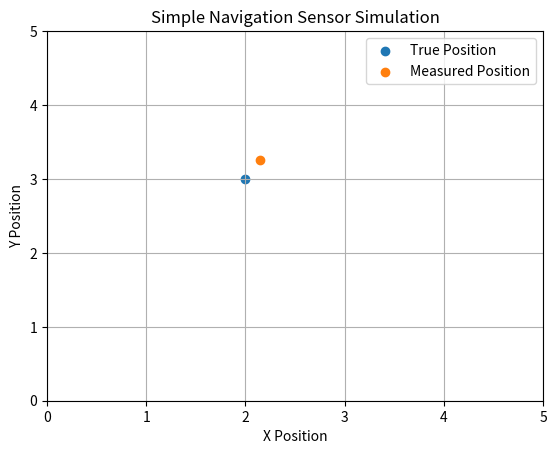

The script that saved this image:
import pandas as pd
import numpy as np
import matplotlib.pyplot as plt

# True position of the tool
true_position = np.array([2, 3])

# Simulated sensor noise
noise = np.random.normal(0, 0.5, size=2)

# Sensor measurement equals true position plus noise
measured_position = true_position + noise

print("True position:", true_position)
print("Measured position:", measured_position)

# Plot the true and measured positions
plt.scatter(true_position[0], true_position[1], label="True Position")
plt.scatter(measured_position[0], measured_position[1], label="Measured Position")

plt.xlim(0, 5)
plt.ylim(0, 5)
plt.xlabel("X Position")
plt.ylabel("Y Position")
plt.title("Simple Navigation Sensor Simulation")
plt.legend()
plt.grid(True)
plt.show()
